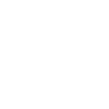
t = 0.00 s
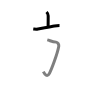
t = 2.50 s
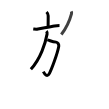
t = 4.75 s
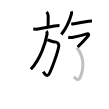
t = 7.25 s
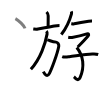
t = 9.50 s
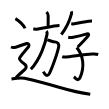
t = 12.00 s

The animated SVG that drew these frames (rendered in a browser with its animation timeline set to each time). Animation: 12 SMIL elements (animate=12); one cycle of 12.00 s.

<svg width="109px" height="109px" viewBox="0 0 px 109px" xmlns="http://www.w3.org/2000/svg" xmlns:xlink="http://www.w3.org/1999/xlink" xml:space="preserve" version="1.1"  baseProfile="full">
<path d="M46.52,12.03c0.98,0.98,1.67,2.22,1.67,3.82c0,3.55-0.07,7.4-0.07,10.44" style="fill:none;stroke:black;stroke-width:3;opacity:0">
  <animate attributeType="CSS" attributeName="opacity" from="0" to="1" begin="0s" dur="1s" repeatCount="0" fill="freeze" />
</path>
<path d="M33.25,28.91c1.88,0.23,2.82,0.46,4.77,0.1c4.86-0.89,12.05-2.34,16.36-3.07c1.73-0.29,3.37-0.44,5.12-0.44" style="fill:none;stroke:black;stroke-width:3;opacity:0">
  <animate attributeType="CSS" attributeName="opacity" from="0" to="1" begin="1s" dur="1s" repeatCount="0" fill="freeze" />
</path>
<path d="M47.27,39.88c3.1,0.8,4.98,1.87,8.83,2.24c1.65,0.16,3.05,2.3,2.64,4.38c-1.5,7.75-7.17,22.8-9.29,26.83c-2.21,4.17-4.46,1.55-6.09-1.7" style="fill:none;stroke:black;stroke-width:3;opacity:0">
  <animate attributeType="CSS" attributeName="opacity" from="0" to="1" begin="2s" dur="1s" repeatCount="0" fill="freeze" />
</path>
<path d="M46.35,31.12c0.47,0.51,0.92,1.89,0.72,3.01c-1.7,9.36-6.7,24.99-16.2,35.11" style="fill:none;stroke:black;stroke-width:3;opacity:0">
  <animate attributeType="CSS" attributeName="opacity" from="0" to="1" begin="3s" dur="1s" repeatCount="0" fill="freeze" />
</path>
<path d="M71.28,11.39c0.35,0.73,0.4,1.66,0.2,2.41c-1.6,5.95-4.48,13.32-10.17,20.66" style="fill:none;stroke:black;stroke-width:3;opacity:0">
  <animate attributeType="CSS" attributeName="opacity" from="0" to="1" begin="4s" dur="1s" repeatCount="0" fill="freeze" />
</path>
<path d="M71.25,23.66c0.75,0.09,2.15,0.32,2.89,0.19c5.34-0.92,10.36-2.09,14.58-2.7C89.83,20.99,90.75,21,92,21" style="fill:none;stroke:black;stroke-width:3;opacity:0">
  <animate attributeType="CSS" attributeName="opacity" from="0" to="1" begin="5s" dur="1s" repeatCount="0" fill="freeze" />
</path>
<path d="M68.21,37.29c1.17,0.21,2.84,0.28,3.81,0.11c4.48-0.78,10.36-2.15,14.86-3.58c1.72-0.54,2.33,0.88,1.21,2.16C86.12,38.25,82.25,42.5,77.74,47" style="fill:none;stroke:black;stroke-width:3;opacity:0">
  <animate attributeType="CSS" attributeName="opacity" from="0" to="1" begin="6s" dur="1s" repeatCount="0" fill="freeze" />
</path>
<path d="M76.74,47.45c6.63,8.05,8.13,19.3,3.34,30.16c-2.11,4.77-5.46-0.34-6.18-0.89" style="fill:none;stroke:black;stroke-width:3;opacity:0">
  <animate attributeType="CSS" attributeName="opacity" from="0" to="1" begin="7s" dur="1s" repeatCount="0" fill="freeze" />
</path>
<path d="M62.21,56.54c2.1,0.83,4.87,0.38,7.05,0.14c5.9-0.65,16.43-2.37,22.99-2.62c1.89-0.07,4.09-0.19,5.93,0.41" style="fill:none;stroke:black;stroke-width:3;opacity:0">
  <animate attributeType="CSS" attributeName="opacity" from="0" to="1" begin="8s" dur="1s" repeatCount="0" fill="freeze" />
</path>
<path d="M15.38,18.62c3.4,1.72,8.78,7.08,9.62,9.76" style="fill:none;stroke:black;stroke-width:3;opacity:0">
  <animate attributeType="CSS" attributeName="opacity" from="0" to="1" begin="9s" dur="1s" repeatCount="0" fill="freeze" />
</path>
<path d="M11,47c2.25,1,3.75,0.5,4.75,0.25S25,44,26.5,43.5s3.41,1.62,2.25,3c-11.88,14.12-11.5,11.38-3.75,18c1.82,1.56,1.5,3.5-0.5,5.25c-2.39,2.1-5.5,4.88-8.5,7.75" style="fill:none;stroke:black;stroke-width:3;opacity:0">
  <animate attributeType="CSS" attributeName="opacity" from="0" to="1" begin="10s" dur="1s" repeatCount="0" fill="freeze" />
</path>
<path d="M11.5,79c3-0.5,8.5-1.75,13-0.75s30.07,7.71,34.5,9c12,3.5,19.88,5.5,31.25,7" style="fill:none;stroke:black;stroke-width:3;opacity:0">
  <animate attributeType="CSS" attributeName="opacity" from="0" to="1" begin="11s" dur="1s" repeatCount="0" fill="freeze" />
</path>
</svg>
